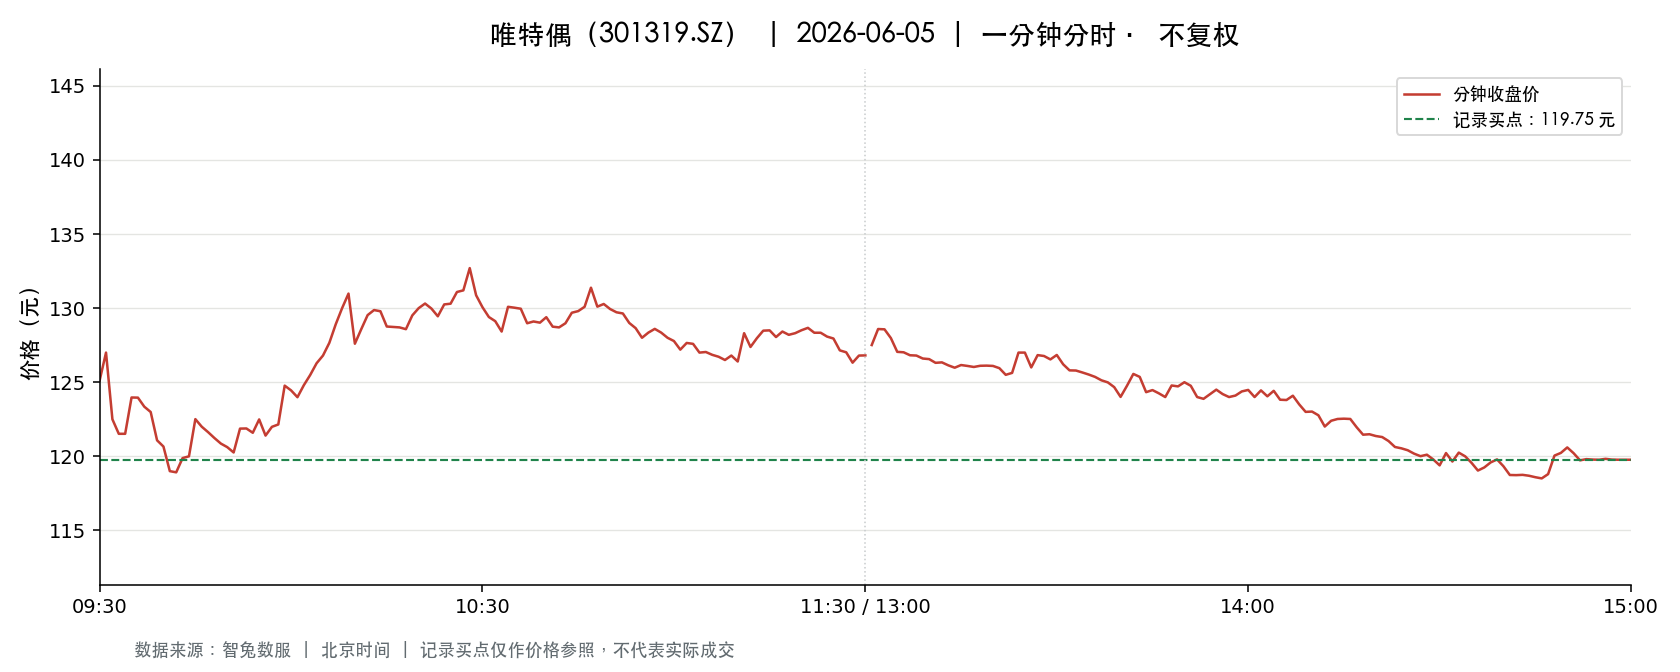

Values plotted in this chart, from the file beside it:
t, o, h, l, c, v, a, pc, sf
2026-06-05 09:30:00, 125.1, 125.1, 125.1, 125.1, 4329, 54170578, 137.6, 0.0
2026-06-05 09:31:00, 127.0, 128.6, 125.1, 127.0, 8600, 109287387, 125.1, 0.0
2026-06-05 09:32:00, 126.9, 126.9, 122.2, 122.5, 8929, 110988658, 127.0, 0.0
2026-06-05 09:33:00, 122.5, 122.7, 120.7, 121.5, 5443, 66322013, 122.5, 0.0
2026-06-05 09:34:00, 121.7, 122.1, 121.5, 121.5, 3942, 48026233, 121.5, 0.0
2026-06-05 09:35:00, 121.9, 124, 121.6, 124, 3179, 38960515, 121.5, 0.0
2026-06-05 09:36:00, 124, 124.2, 122.9, 124, 2363, 29229016, 124, 0.0
2026-06-05 09:37:00, 124, 124, 122.7, 123.3, 2007, 24715763, 124, 0.0
2026-06-05 09:38:00, 123.6, 124.3, 122.8, 123, 2357, 29100402, 123.3, 0.0
2026-06-05 09:39:00, 122.9, 122.9, 121.1, 121.1, 2324, 28359057, 123, 0.0
2026-06-05 09:40:00, 121.1, 121.9, 120.2, 120.7, 3122, 37813788, 121.1, 0.0
2026-06-05 09:41:00, 120.6, 120.6, 118.9, 119.0, 3021, 36142458, 120.7, 0.0
2026-06-05 09:42:00, 118.9, 120.1, 118.7, 118.9, 2921, 34896392, 119.0, 0.0
2026-06-05 09:43:00, 119.2, 120, 118.3, 119.9, 2632, 31356681, 118.9, 0.0
2026-06-05 09:44:00, 119.9, 120.0, 119.4, 120.0, 1817, 21779520, 119.9, 0.0
2026-06-05 09:45:00, 120.1, 122.5, 120.1, 122.5, 2475, 30176437, 120.0, 0.0
2026-06-05 09:46:00, 122.4, 122.5, 121, 122.0, 2440, 29785585, 122.5, 0.0
2026-06-05 09:47:00, 122.3, 122.3, 121, 121.6, 1129, 13716105, 122.0, 0.0
2026-06-05 09:48:00, 120.9, 121.4, 120.4, 121.2, 992.0, 12025489, 121.6, 0.0
2026-06-05 09:49:00, 121.2, 121.2, 120.2, 120.9, 1308, 15818927, 121.2, 0.0
2026-06-05 09:50:00, 120.7, 121.0, 120.2, 120.6, 1039, 12531230, 120.9, 0.0
2026-06-05 09:51:00, 120.6, 120.6, 120.2, 120.3, 992.0, 11925953, 120.6, 0.0
2026-06-05 09:52:00, 120.1, 121.9, 120.0, 121.9, 1217, 14660519, 120.3, 0.0
2026-06-05 09:53:00, 121.9, 121.9, 121.4, 121.9, 808.0, 9832868, 121.9, 0.0
2026-06-05 09:54:00, 121.8, 121.9, 121.3, 121.6, 508.0, 6176952, 121.9, 0.0
2026-06-05 09:55:00, 121.8, 122.5, 121.8, 122.5, 689.0, 8418774, 121.6, 0.0
2026-06-05 09:56:00, 122.2, 122.2, 121.4, 121.4, 1332, 16244204, 122.5, 0.0
2026-06-05 09:57:00, 121.4, 122.1, 121.4, 122, 954.0, 11617592, 121.4, 0.0
2026-06-05 09:58:00, 121.9, 122.2, 121.9, 122.2, 575.0, 7017136, 122, 0.0
2026-06-05 09:59:00, 122.2, 124.8, 122.2, 124.8, 510.0, 6267825, 122.2, 0.0
2026-06-05 10:00:00, 124, 124.7, 123.0, 124.5, 1966, 24436877, 124.8, 0.0
2026-06-05 10:01:00, 124.5, 124.5, 123.5, 124, 924.0, 11476516, 124.5, 0.0
2026-06-05 10:02:00, 123.9, 124.8, 123.9, 124.8, 1469, 18262352, 124, 0.0
2026-06-05 10:03:00, 124.8, 125.5, 124.6, 125.5, 1488, 18599128, 124.8, 0.0
2026-06-05 10:04:00, 125, 126.3, 125.0, 126.3, 1457, 18310480, 125.5, 0.0
2026-06-05 10:05:00, 126.5, 127.3, 126.2, 126.8, 2898, 36696964, 126.3, 0.0
2026-06-05 10:06:00, 126.8, 127.7, 126.8, 127.7, 980.0, 12462774, 126.8, 0.0
2026-06-05 10:07:00, 128, 129.9, 128, 128.9, 2547, 32858256, 127.7, 0.0
2026-06-05 10:08:00, 128.7, 130.0, 127.8, 130.0, 2538, 32839221, 128.9, 0.0
2026-06-05 10:09:00, 129.9, 131, 129.9, 131, 1561, 20318337, 130.0, 0.0
2026-06-05 10:10:00, 131, 131.6, 127.6, 127.6, 4251, 55440944, 131, 0.0
2026-06-05 10:11:00, 127.6, 129.1, 127.5, 128.6, 1463, 18766794, 127.6, 0.0
2026-06-05 10:12:00, 128.6, 129.9, 128.6, 129.5, 1137, 14675101, 128.6, 0.0
2026-06-05 10:13:00, 129.1, 129.9, 128.9, 129.9, 1103, 14289046, 129.5, 0.0
2026-06-05 10:14:00, 129.8, 129.9, 129.8, 129.8, 830.0, 10778825, 129.9, 0.0
2026-06-05 10:15:00, 129.4, 129.4, 128.8, 128.8, 489.0, 6310490, 129.8, 0.0
2026-06-05 10:16:00, 128.6, 128.8, 128.6, 128.7, 479.0, 6173847, 128.8, 0.0
2026-06-05 10:17:00, 128.7, 128.7, 128.5, 128.7, 833.0, 10703788, 128.7, 0.0
2026-06-05 10:18:00, 128.7, 128.7, 128.5, 128.6, 398.0, 5120462, 128.7, 0.0
2026-06-05 10:19:00, 128.6, 129.5, 128.5, 129.5, 412.0, 5307931, 128.6, 0.0
2026-06-05 10:20:00, 129.7, 130.0, 129.6, 130.0, 395.0, 5128853, 129.5, 0.0
2026-06-05 10:21:00, 130, 130.4, 130, 130.3, 384.0, 4996288, 130.0, 0.0
2026-06-05 10:22:00, 130.3, 130.3, 130, 130, 649.0, 8453403, 130.3, 0.0
2026-06-05 10:23:00, 129.8, 129.8, 129.4, 129.4, 284.0, 3678775, 130, 0.0
2026-06-05 10:24:00, 129.4, 130.2, 129.4, 130.2, 288.0, 3740208, 129.4, 0.0
2026-06-05 10:25:00, 130.3, 130.3, 130.1, 130.3, 475.0, 6186846, 130.2, 0.0
2026-06-05 10:26:00, 130.3, 131.1, 130.3, 131.1, 387.0, 5064243, 130.3, 0.0
2026-06-05 10:27:00, 131.2, 131.2, 130.7, 131.2, 710.0, 9300301, 131.1, 0.0
2026-06-05 10:28:00, 131.6, 132.7, 131.6, 132.7, 756.0, 9972530, 131.2, 0.0
2026-06-05 10:29:00, 132.7, 132.8, 130.0, 130.9, 2032, 26761727, 132.7, 0.0
... 181 more rows
